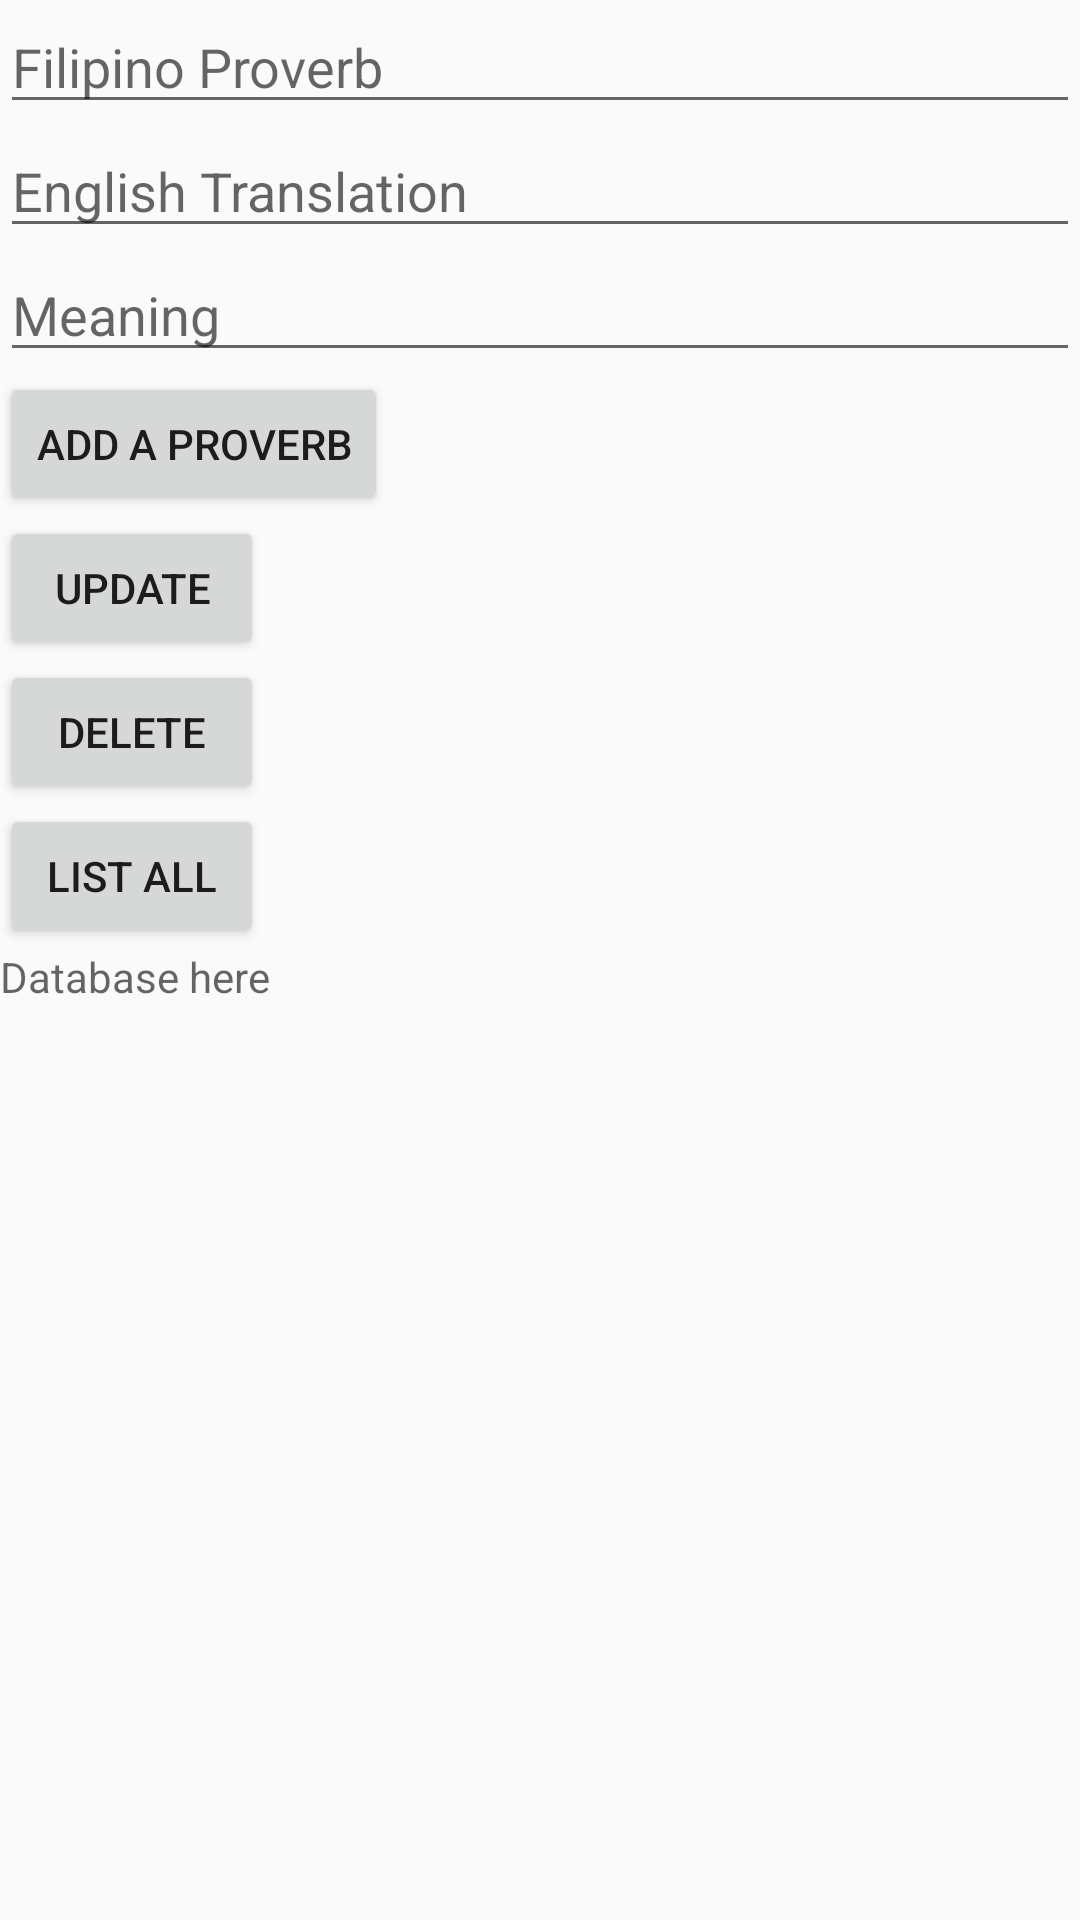

This screen was rendered from an Android layout file. Write that file and the resources it references.
<!-- AndroidManifest.xml: application theme AppTheme -->
<!-- res/layout/add_proverb.xml -->
<?xml version="1.0" encoding="utf-8"?>
<LinearLayout xmlns:android="http://schemas.android.com/apk/res/android"
    xmlns:tools="http://schemas.android.com/tools"
    xmlns:app="http://schemas.android.com/apk/res-auto"
    android:orientation="vertical"
    android:layout_width="match_parent"
    android:layout_height="match_parent">


    <EditText
        android:title="@string/filipino"
        android:id="@+id/filipino_input"
        android:layout_width="match_parent"
        android:layout_height="wrap_content"
        android:hint="@string/filipino" />

    <EditText
        android:title="@string/english"
        android:id="@+id/english_input"
        android:layout_width="match_parent"
        android:layout_height="wrap_content"
        android:hint="@string/english" />

    <EditText
        android:title="@string/meaning"
        android:id="@+id/meaning_input"
        android:layout_width="match_parent"
        android:layout_height="wrap_content"
        android:hint="@string/meaning" />

    <Button
        android:id="@+id/addButton"
        android:layout_width="wrap_content"
        android:layout_height="wrap_content"
        android:text="@string/add"
        android:onClick="onClick"/>

    <Button
        android:layout_width="wrap_content"
        android:layout_height="wrap_content"
        android:id="@+id/updateButton"
        android:text="Update"
        android:onClick="onClick"/>

    <Button
        android:layout_width="wrap_content"
        android:layout_height="wrap_content"
        android:id="@+id/deleteButton"
        android:text="Delete"
        android:onClick="onClick"/>

    <Button
        android:layout_width="wrap_content"
        android:layout_height="wrap_content"
        android:id="@+id/listAll"
        android:onClick="onClick"
        android:text="List all"/>

    <TextView
        android:layout_width="match_parent"
        android:layout_height="wrap_content"
        android:id="@+id/textView1"
        android:hint="Database here"/>




</LinearLayout>
<!-- resources referenced by this layout -->
<resources>
  <string name="add">Add a Proverb</string>
  <string name="english">English Translation</string>
  <string name="filipino">Filipino Proverb</string>
  <string name="meaning">Meaning</string>
  <style name="AppTheme" parent="Theme.AppCompat.Light.NoActionBar">
          
          <item name="colorPrimary">#0038A8</item>
          <item name="colorPrimaryDark">#FCD116</item>
          <item name="colorAccent">#CE1126</item>
      </style>
</resources>
